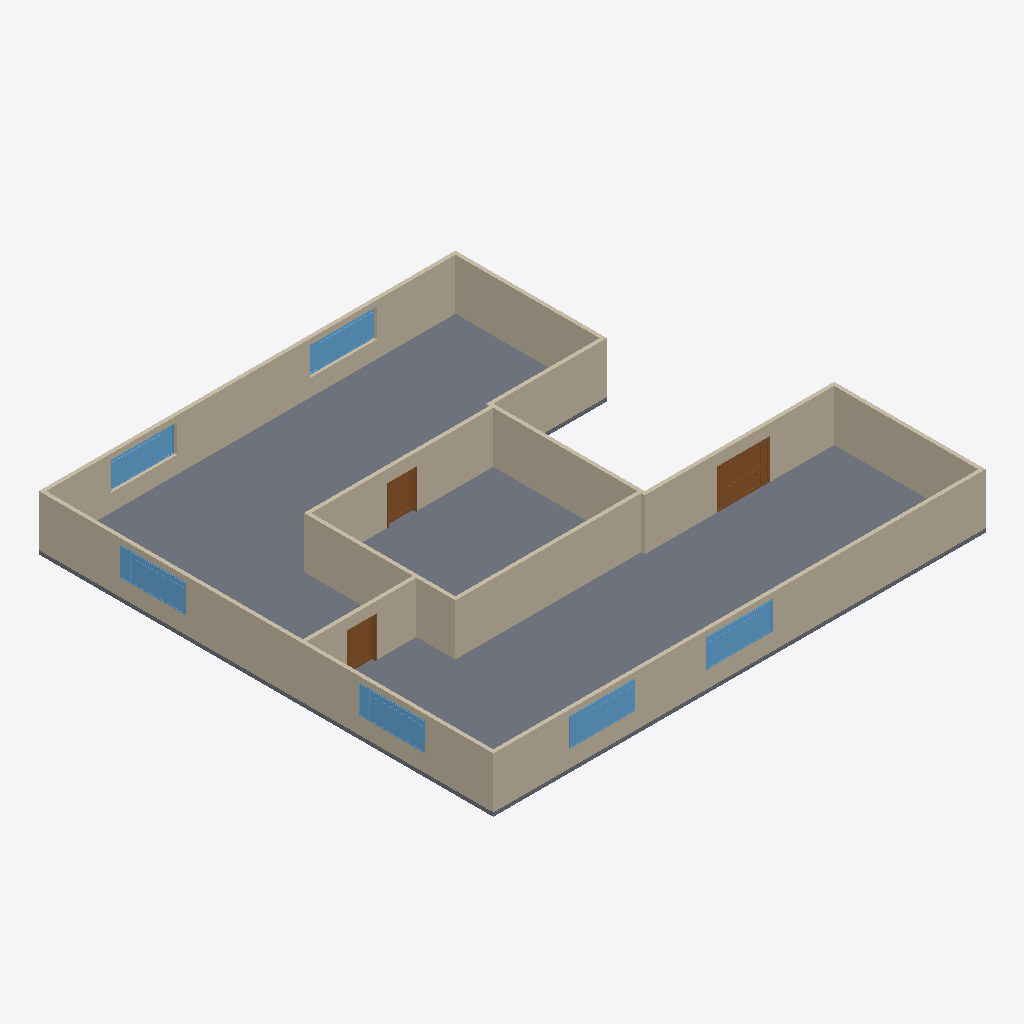
Isometric view of an IFC building model (IFC-SPF (STEP), schema IFC2X3, length unit millimetre), seen from the south-west, elements coloured by IFC class: 12 walls (beige), 6 windows (light blue), 3 doors (brown), 1 slab (grey).
Extent 26.0 m × 24.1 m × 2.9 m (x, y, z). Storeys (1): unnamed at 0.00 m. Elements (22): 12 IfcWallStandardCase, 6 IfcWindow, 3 IfcDoor, 1 IfcSlab.

HEADER;
FILE_DESCRIPTION((''),'2;1');
FILE_NAME('db1.DataRepository.Spaces_example1_case1','2016-09-14T16:28:34',(''),(''),'The EXPRESS Data Manager Version 5.02.0100.20 : 30 May 2016','','');
FILE_SCHEMA(('IFC2X3'));
ENDSEC;
DATA;
#43=IFCPROJECT('3VqFPd2QP1rwKRgTAyXvGR',#12,'Default Project',$,$,$,$,(#40,#50,#51),#25);
#59=IFCSITE('3U2IolAEb1dujTFjeHgXSw',#12,'Default Site',$,$,#56,$,$,.ELEMENT.,$,$,$,$,$);
#69=IFCBUILDING('0dvmdupIDALRyYGno3oPqv',#12,'Default Building',$,$,#67,$,$,.ELEMENT.,$,$,$);
#74=IFCBUILDINGSTOREY('1JGPGwEPb64u8LwRumv6p7',#12,'',$,$,#72,$,$,.ELEMENT.,0.0);
#8772=IFCSLAB('1wY0H5jS98URznJC0t8PPV',#12,'Slab-001','',$,#8773,#8778,$,.FLOOR.);
#117=IFCWALLSTANDARDCASE('211JbZETT979Gd3O5MEDvu',#12,'Wall-002',$,$,#115,#131,$);
#7970=IFCWALLSTANDARDCASE('3Vl6McnHb4uOCVH$03W2zD',#12,'Wall-010',$,$,#7969,#7972,$);
#7683=IFCWALLSTANDARDCASE('1MDX6wvAPFghHpxjnK$BuB',#12,'Wall-008',$,$,#7682,#7685,$);
#8537=IFCWALLSTANDARDCASE('0mBiuuRar4iw_ghL51LK1q',#12,'Wall-013',$,$,#8536,#8539,$);
#7214=IFCWALLSTANDARDCASE('28_7GTdaP6VggnQJ9yOJes',#12,'Wall-004',$,$,#7213,#7216,$);
#8273=IFCWALLSTANDARDCASE('2syC_TQX5DWgDe2niUmFJQ',#12,'Wall-011',$,$,#8272,#8275,$);
#7570=IFCWALLSTANDARDCASE('1KAxBb2TT1IufRMAbowka$',#12,'Wall-005',$,$,#7569,#7572,$);
#8500=IFCWALLSTANDARDCASE('2gaan3muL72PNY9fSwXj6W',#12,'Wall-012',$,$,#8499,#8502,$);
#7644=IFCWALLSTANDARDCASE('3HvGD9XbrBAPVmYLMcShaG',#12,'Wall-007',$,$,#7643,#7646,$);
#7175=IFCWALLSTANDARDCASE('3KA04VGoHEig9HfUv$cv5S',#12,'Wall-003',$,$,#7174,#7177,$);
#7607=IFCWALLSTANDARDCASE('3SZ0ohqK90UBEYqV$rnVpG',#12,'Wall-006',$,$,#7606,#7609,$);
#8574=IFCWALLSTANDARDCASE('2KVLokAqX0beZKa$fRvwj9',#12,'Wall-014',$,$,#8573,#8576,$);
#7527=IFCDOOR('1WNyFsfv5089FTpgfNF_qI',#12,'D02',$,$,#7258,#7524,$,2100.0,2800.0);
#872=IFCWINDOW('2jFaXWUF5DQ9PffFLcA7mr',#12,'W01',$,$,#203,#869,$,1500.0,3500.0);
#8085=IFCWINDOW('3kojR3ARn8qu_2qTuCuxzv',#12,'W03',$,$,#8014,#8082,$,1500.0,3500.0);
#8208=IFCWINDOW('17Q5iBSNj9vBuTKQY_93Q7',#12,'W04',$,$,#8137,#8205,$,1500.0,3500.0);
#7146=IFCWINDOW('2zIubv7cX7wxurFAy7SKTy',#12,'W02',$,$,#7075,#7143,$,1500.0,3500.0);
#7921=IFCWINDOW('3fIlsAX5v1YflfeZVTXhZZ',#12,'W06',$,$,#7850,#7918,$,1500.0,3500.0);
#7798=IFCWINDOW('37ExupbEj9ifbpMQGhjiPh',#12,'W05',$,$,#7727,#7795,$,1500.0,3500.0);
#8722=IFCDOOR('3yprqxCVvDsA_T5QmJkiLR',#12,'D03',$,$,#8618,#8719,$,2100.0,1500.0);
#8456=IFCDOOR('3sOp$8N$jE5gw31hhK$nEL',#12,'D01',$,$,#8319,#8453,$,2013.2,1500.0);
ENDSEC;